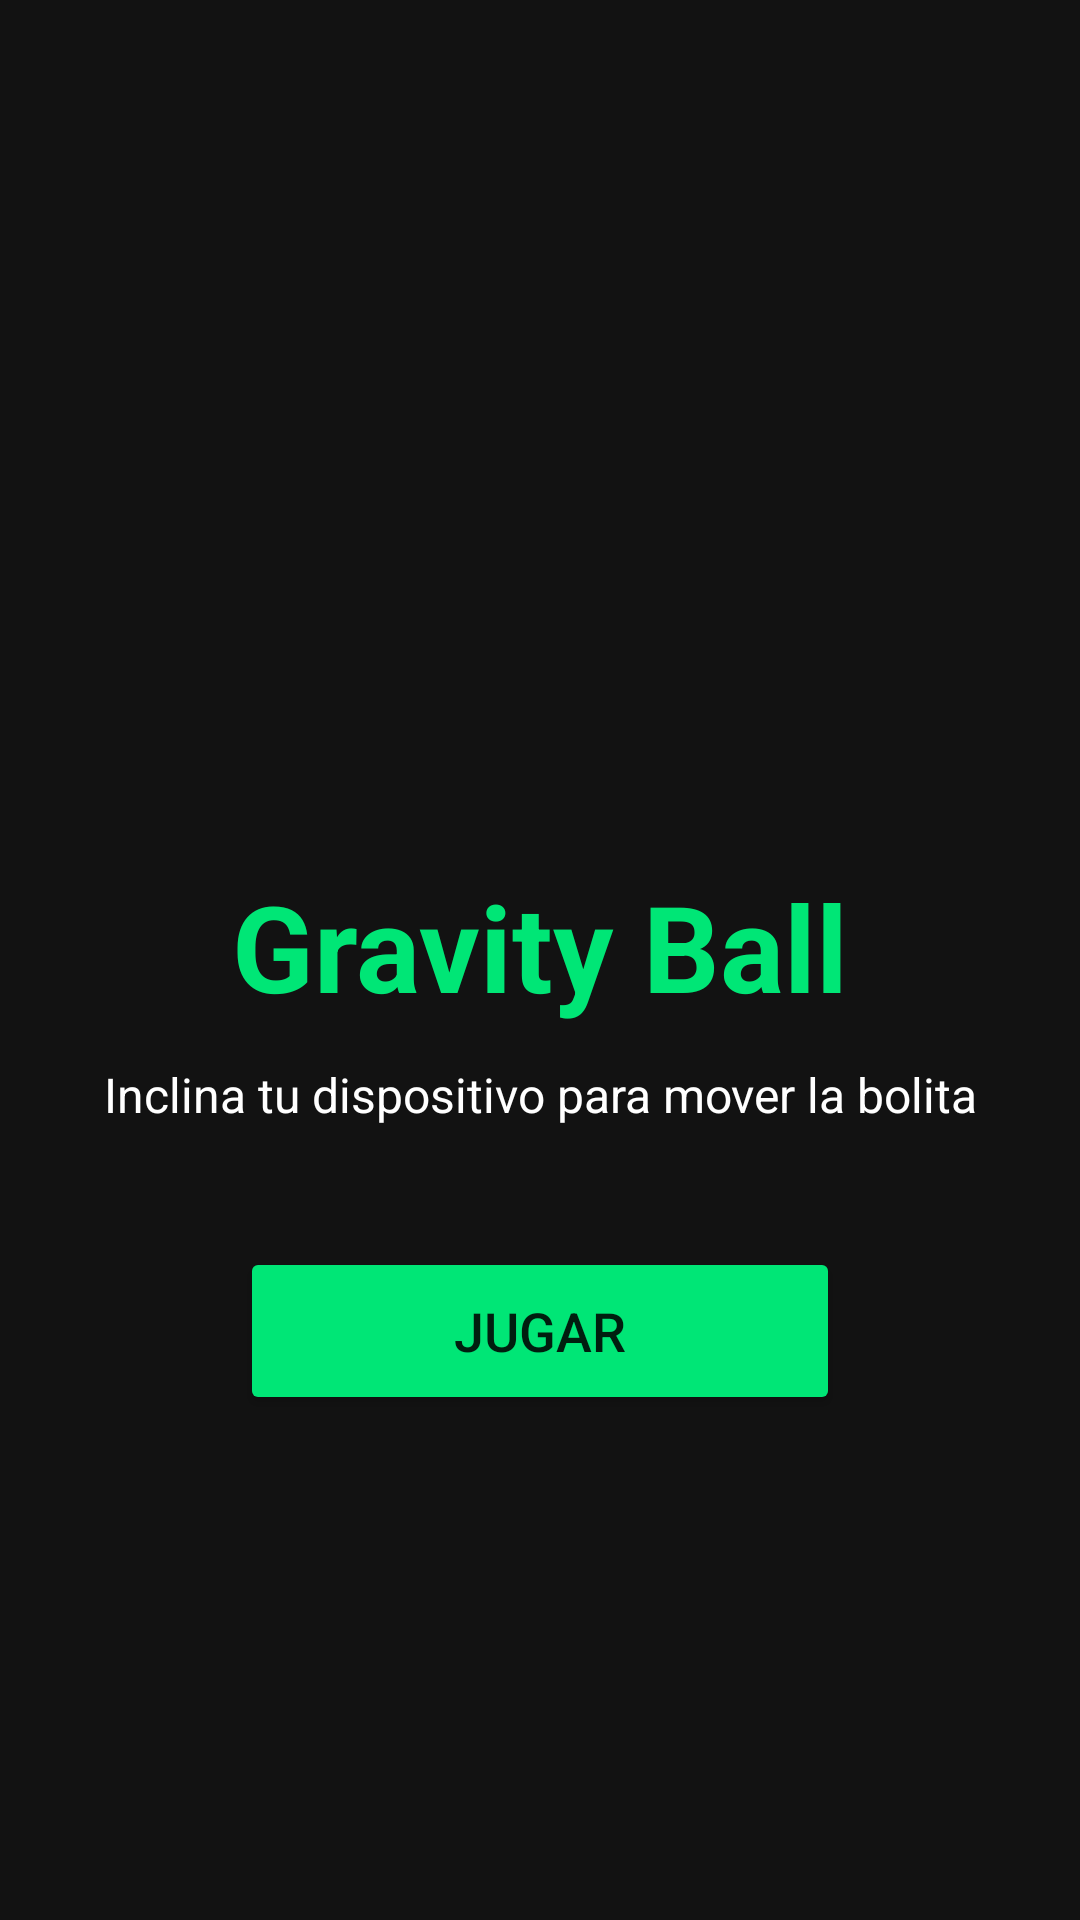

Write the Android layout XML for this screen, with the resource values it uses.
<!-- AndroidManifest.xml: application theme Theme.GravityBall -->
<!-- res/layout/activity_home.xml -->
<?xml version="1.0" encoding="utf-8"?>
<androidx.constraintlayout.widget.ConstraintLayout
    xmlns:android="http://schemas.android.com/apk/res/android"
    xmlns:app="http://schemas.android.com/apk/res-auto"
    android:layout_width="match_parent"
    android:layout_height="match_parent"
    android:background="@color/background_dark"
    android:padding="24dp">

    
    <TextView
        android:id="@+id/tvTitle"
        android:layout_width="wrap_content"
        android:layout_height="wrap_content"
        android:text="@string/home_title"
        android:textColor="@color/ball_color"
        android:textSize="40sp"
        android:textStyle="bold"
        app:layout_constraintTop_toTopOf="parent"
        app:layout_constraintStart_toStartOf="parent"
        app:layout_constraintEnd_toEndOf="parent"
        app:layout_constraintBottom_toTopOf="@id/tvSubtitle"
        app:layout_constraintVertical_chainStyle="packed"
        android:layout_marginTop="120dp" />

    
    <TextView
        android:id="@+id/tvSubtitle"
        android:layout_width="0dp"
        android:layout_height="wrap_content"
        android:text="@string/home_subtitle"
        android:textColor="@color/text_color"
        android:textSize="16sp"
        android:textAlignment="center"
        android:layout_marginTop="12dp"
        app:layout_constraintTop_toBottomOf="@id/tvTitle"
        app:layout_constraintStart_toStartOf="parent"
        app:layout_constraintEnd_toEndOf="parent"
        app:layout_constraintBottom_toTopOf="@id/btnPlay" />

    
    <Button
        android:id="@+id/btnPlay"
        android:layout_width="200dp"
        android:layout_height="56dp"
        android:text="@string/btn_play"
        android:textSize="18sp"
        android:backgroundTint="@color/ball_color"
        android:layout_marginTop="40dp"
        app:layout_constraintTop_toBottomOf="@id/tvSubtitle"
        app:layout_constraintStart_toStartOf="parent"
        app:layout_constraintEnd_toEndOf="parent"
        app:layout_constraintBottom_toBottomOf="parent"
        app:layout_constraintVertical_bias="0.3" />

</androidx.constraintlayout.widget.ConstraintLayout>
<!-- resources referenced by this layout -->
<resources>
  <color name="background_dark">#FF121212</color>
  <color name="ball_color">#FF00E676</color>
  <color name="text_color">#FFFFFFFF</color>
  <string name="btn_play">Jugar</string>
  <string name="home_subtitle">Inclina tu dispositivo para mover la bolita</string>
  <string name="home_title">Gravity Ball</string>
  <style name="Theme.GravityBall" parent="Theme.MaterialComponents.DayNight.NoActionBar">
          
          <item name="colorPrimary">@color/purple_500</item>
          <item name="colorPrimaryVariant">@color/purple_700</item>
          <item name="colorOnPrimary">@color/white</item>
          
          <item name="colorSecondary">@color/teal_200</item>
          <item name="colorSecondaryVariant">@color/teal_700</item>
          <item name="colorOnSecondary">@color/black</item>
          <item name="android:statusBarColor" tools:targetApi="l">@color/background_dark</item>
          <item name="android:windowBackground">@color/background_dark</item>
      </style>
  <color name="purple_500">#FF6200EE</color>
  <color name="purple_700">#FF3700B3</color>
  <color name="white">#FFFFFFFF</color>
  <color name="teal_200">#FF03DAC5</color>
  <color name="teal_700">#FF018786</color>
  <color name="black">#FF000000</color>
</resources>
